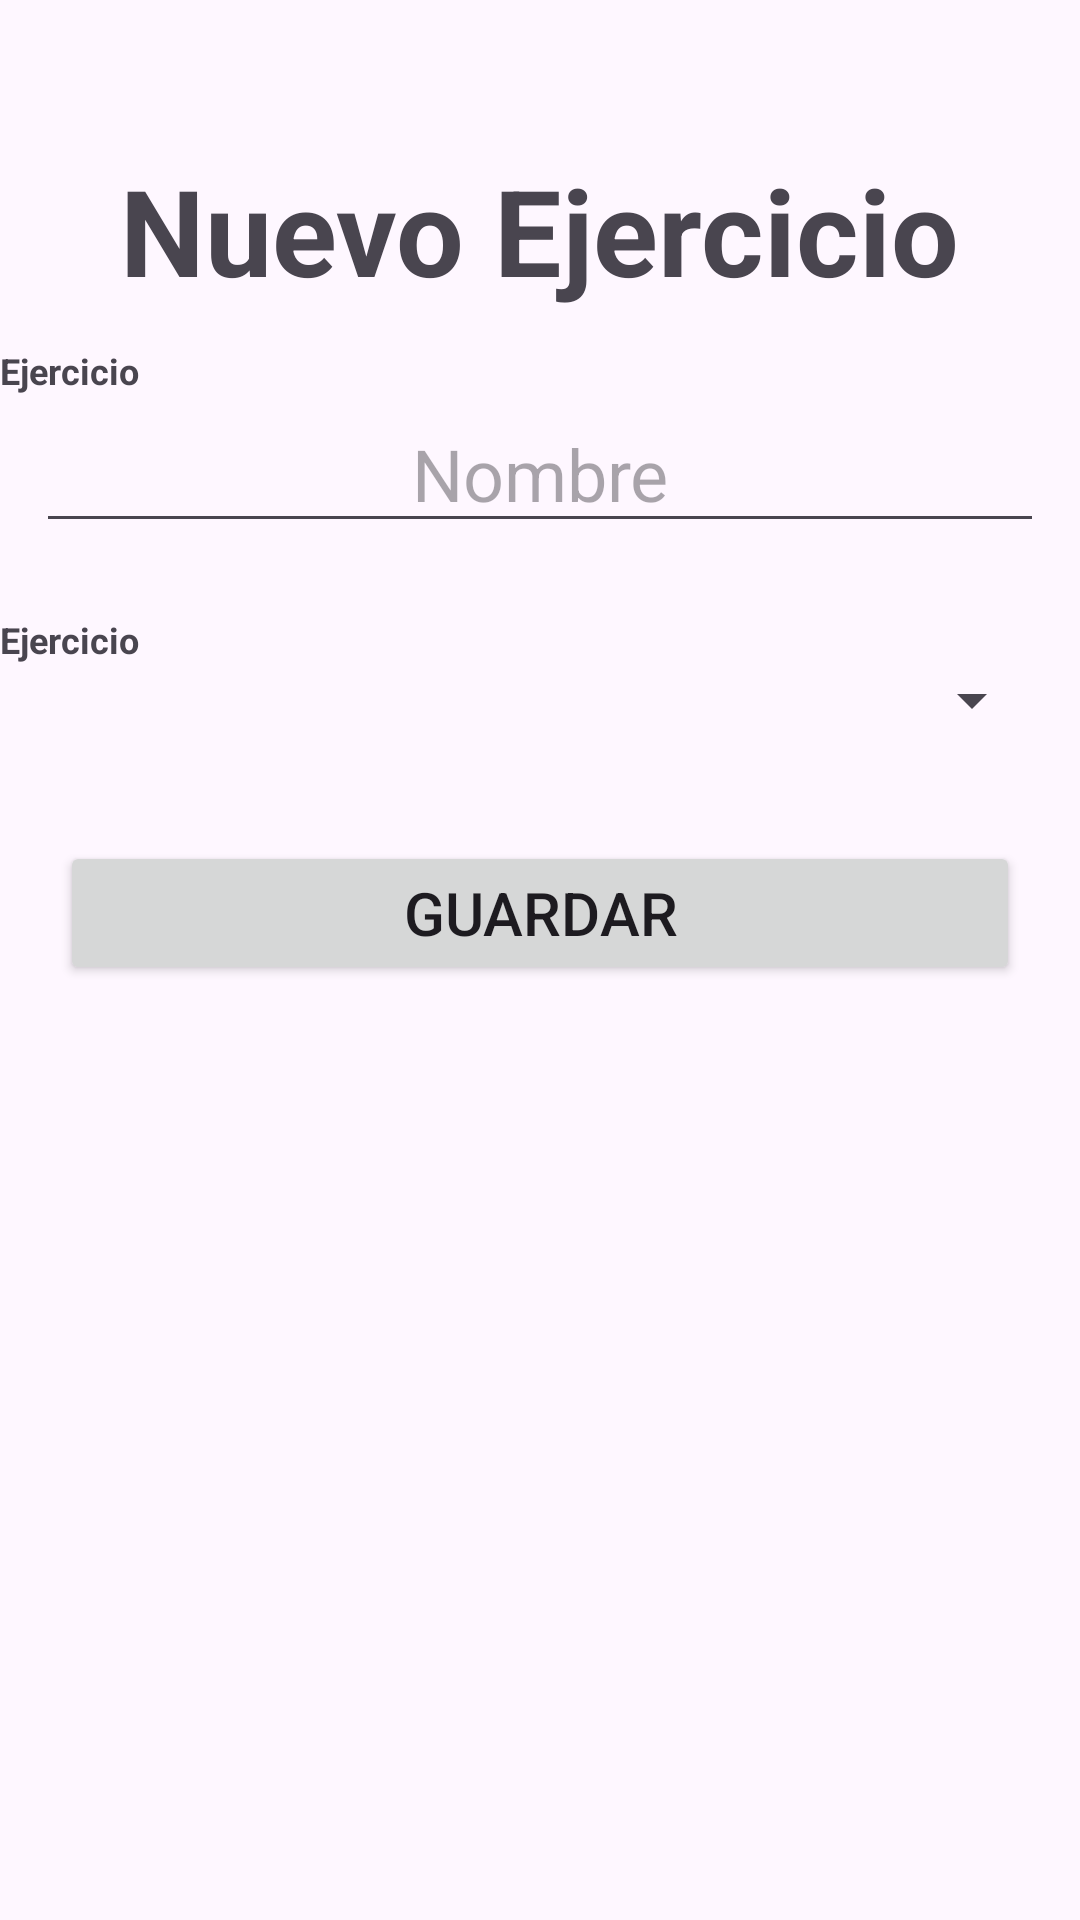

The Android layout XML behind this screen, and the referenced resources:
<!-- AndroidManifest.xml: application theme Theme.FitHealth -->
<!-- res/layout/activity_create_exercise.xml -->
<?xml version="1.0" encoding="utf-8"?>
<androidx.constraintlayout.widget.ConstraintLayout xmlns:android="http://schemas.android.com/apk/res/android"
    xmlns:app="http://schemas.android.com/apk/res-auto"
    xmlns:tools="http://schemas.android.com/tools"
    android:layout_width="match_parent"
    android:layout_height="match_parent"
    tools:context=".View.Activitys.Training.CreateExerciseActivity">

    <ImageButton
        android:id="@+id/btnBack"
        android:layout_width="wrap_content"
        android:layout_height="wrap_content"
        app:layout_constraintStart_toStartOf="parent"
        app:layout_constraintTop_toTopOf="parent"
        android:src="@drawable/ic_backarrowblack"
        android:background="@null"
        android:padding="25dp"/>

    <TextView
        android:id="@+id/tvNewExerciseTitle"
        android:layout_width="wrap_content"
        android:layout_height="wrap_content"
        app:layout_constraintEnd_toEndOf="parent"
        app:layout_constraintStart_toStartOf="parent"
        app:layout_constraintTop_toTopOf="parent"
        android:layout_marginTop="50dp"
        android:textSize="40sp"
        android:textStyle="bold"
        android:text="Nuevo Ejercicio"/>

    <LinearLayout
        android:id="@+id/linearExerciseName"
        android:layout_width="0dp"
        android:layout_height="wrap_content"
        android:orientation="vertical"
        app:layout_constraintEnd_toEndOf="parent"
        app:layout_constraintStart_toStartOf="parent"
        app:layout_constraintTop_toBottomOf="@id/tvNewExerciseTitle"
        android:layout_marginTop="12dp">

        <TextView
            android:id="@+id/tvExerciseTitleName"
            android:layout_width="wrap_content"
            android:layout_height="wrap_content"
            android:textSize="12sp"
            android:textStyle="bold"
            android:text="Ejercicio"/>


        <EditText
            android:id="@+id/etExerciseName"
            android:layout_width="match_parent"
            android:layout_height="wrap_content"
            android:textSize="24sp"
            android:layout_marginHorizontal="12dp"
            android:textAlignment="center"
            android:hint="Nombre"/>


    </LinearLayout>

    <LinearLayout
        android:id="@+id/linearExerciseType"
        android:layout_width="0dp"
        android:layout_height="wrap_content"
        android:orientation="vertical"
        app:layout_constraintEnd_toEndOf="parent"
        app:layout_constraintStart_toStartOf="parent"
        app:layout_constraintTop_toBottomOf="@id/linearExerciseName"
        android:layout_marginTop="24dp">

        <TextView
            android:id="@+id/tvExerciseType"
            android:layout_width="wrap_content"
            android:layout_height="wrap_content"
            android:textSize="12sp"
            android:textStyle="bold"
            android:text="Ejercicio"/>


        <Spinner
            android:id="@+id/spinnerExerciseType"
            android:layout_width="match_parent"
            android:layout_height="wrap_content"
            android:textAlignment="center"
            android:layout_marginHorizontal="12dp"/>

    </LinearLayout>

    <Button
        android:id="@+id/btnSaveExercise"
        android:layout_width="match_parent"
        android:layout_height="wrap_content"
        android:textSize="20sp"
        android:text="Guardar"
        android:layout_marginHorizontal="20dp"
        app:layout_constraintEnd_toEndOf="parent"
        app:layout_constraintEnd_toStartOf="parent"
        app:layout_constraintTop_toBottomOf="@id/linearExerciseType"
        android:layout_marginTop="35dp"/>

</androidx.constraintlayout.widget.ConstraintLayout>
<!-- resources referenced by this layout -->
<resources>
  <style name="Theme.FitHealth" parent="Base.Theme.FitHealth" />
  <style name="Base.Theme.FitHealth" parent="Theme.Material3.DayNight.NoActionBar">
          
          
      </style>
</resources>
